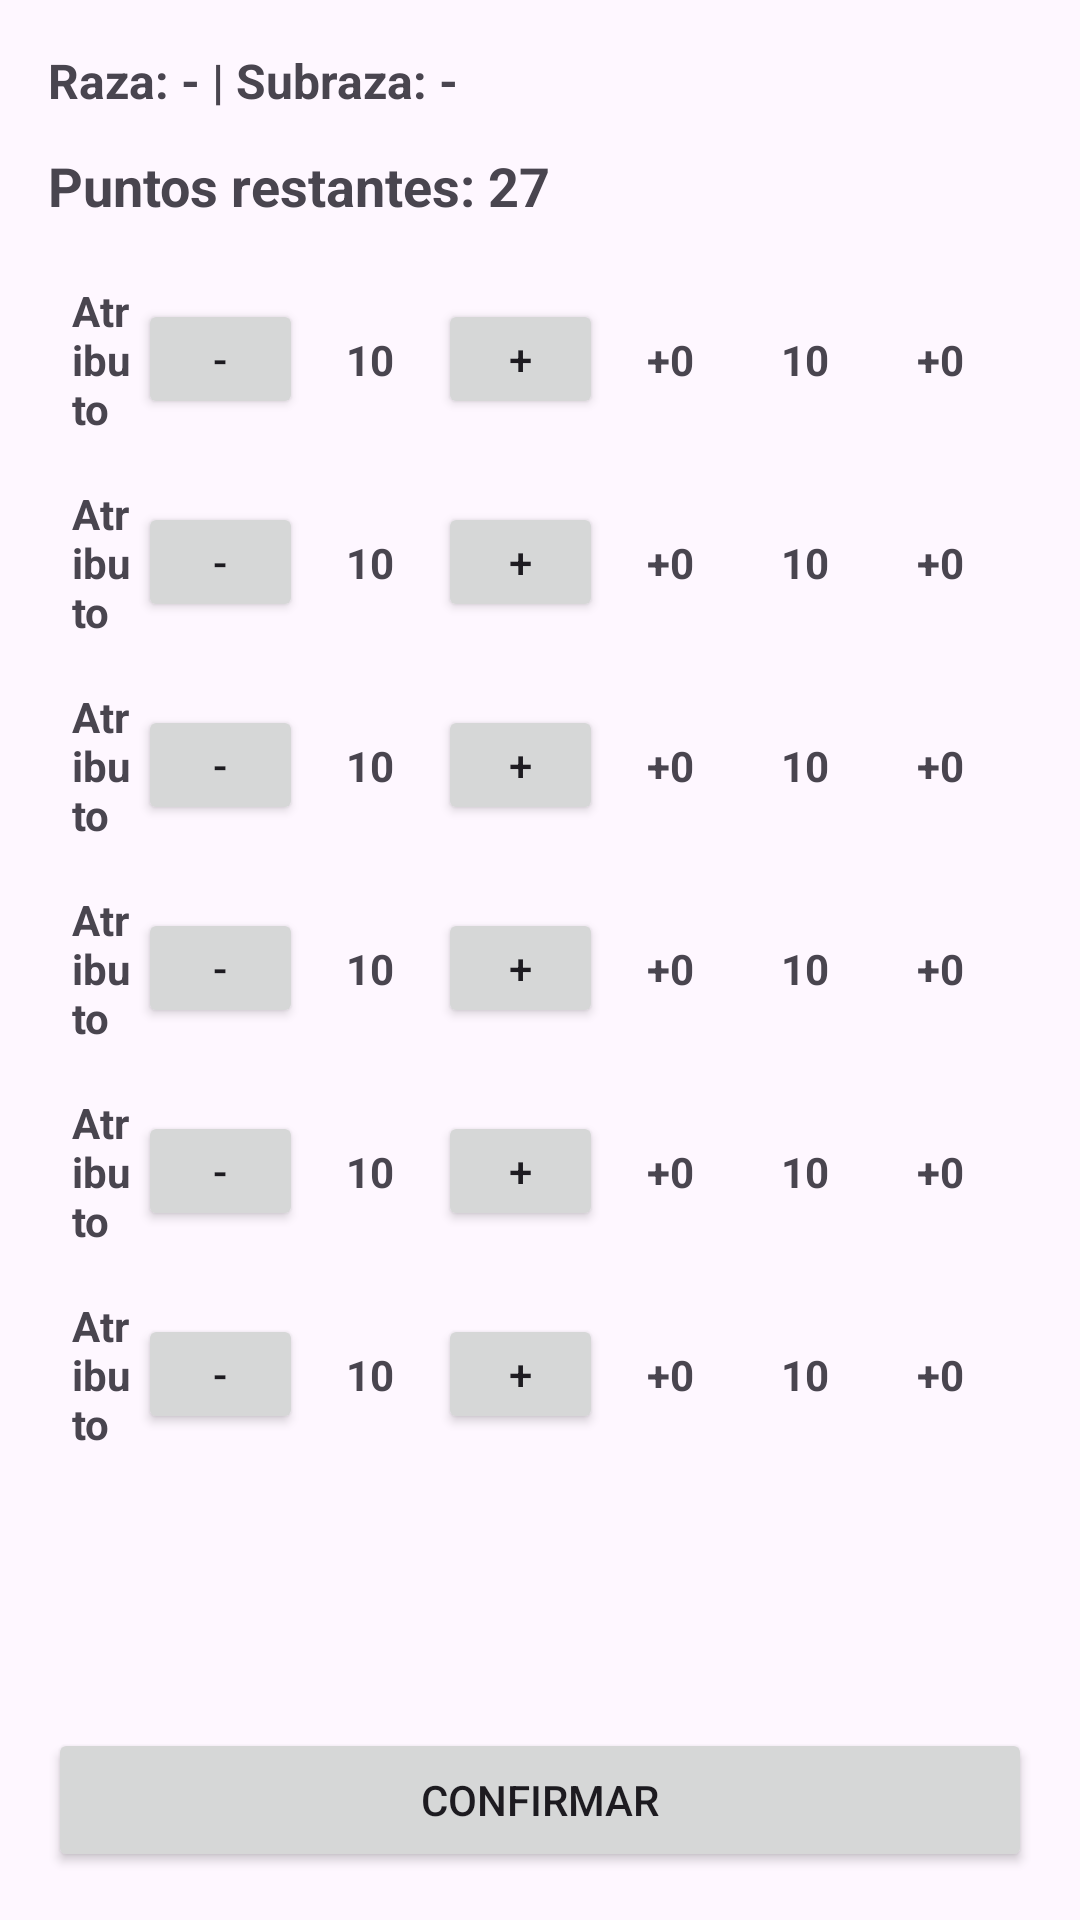

The Android layout XML behind this screen, and the referenced resources:
<!-- AndroidManifest.xml: application theme Theme.Mazarbul -->
<!-- res/layout/fragment_atributos.xml -->
<?xml version="1.0" encoding="utf-8"?>
<LinearLayout
    xmlns:android="http://schemas.android.com/apk/res/android"
    android:layout_width="match_parent"
    android:layout_height="match_parent"
    android:orientation="vertical"
    android:padding="16dp">

    <TextView
        android:id="@+id/tvResumen"
        android:layout_width="match_parent"
        android:layout_height="wrap_content"
        android:text="Raza: - | Subraza: -"
        android:textStyle="bold"
        android:textSize="16sp"
        android:layout_marginBottom="12dp"/>

    <TextView
        android:id="@+id/tvPuntosTotales"
        android:layout_width="match_parent"
        android:layout_height="wrap_content"
        android:text="Puntos restantes: 27"
        android:textStyle="bold"
        android:textSize="18sp"
        android:layout_marginBottom="12dp"/>

    <ScrollView
        android:layout_width="match_parent"
        android:layout_height="0dp"
        android:layout_weight="1">

        <LinearLayout
            android:layout_width="match_parent"
            android:layout_height="wrap_content"
            android:orientation="vertical">

            
            <include
                android:id="@+id/rowFuerza"
                layout="@layout/row_atributo"/>

            <include
                android:id="@+id/rowDestreza"
                layout="@layout/row_atributo"/>

            <include
                android:id="@+id/rowConstitucion"
                layout="@layout/row_atributo"/>

            <include
                android:id="@+id/rowInteligencia"
                layout="@layout/row_atributo"/>

            <include
                android:id="@+id/rowSabiduria"
                layout="@layout/row_atributo"/>

            <include
                android:id="@+id/rowCarisma"
                layout="@layout/row_atributo"/>

        </LinearLayout>
    </ScrollView>

    <Button
        android:id="@+id/btnConfirmarAtributos"
        android:layout_width="match_parent"
        android:layout_height="wrap_content"
        android:text="Confirmar"/>

</LinearLayout>
<!-- res/layout/row_atributo.xml (included above) -->
<?xml version="1.0" encoding="utf-8"?>
<LinearLayout
    xmlns:android="http://schemas.android.com/apk/res/android"
    android:layout_width="match_parent"
    android:layout_height="wrap_content"
    android:orientation="horizontal"
    android:gravity="center_vertical"
    android:padding="8dp">

    <TextView
        android:id="@+id/tvNombreAtributo"
        android:layout_width="0dp"
        android:layout_height="wrap_content"
        android:layout_weight="1.2"
        android:text="Atributo"
        android:textStyle="bold" />

    <Button
        android:id="@+id/btnMinus"
        android:layout_width="55dp"
        android:layout_height="40dp"
        android:text="-" />

    <TextView
        android:id="@+id/tvValor"
        android:layout_width="45dp"
        android:layout_height="wrap_content"
        android:gravity="center"
        android:text="10"
        android:textStyle="bold" />

    <Button
        android:id="@+id/btnPlus"
        android:layout_width="55dp"
        android:layout_height="40dp"
        android:text="+" />

    <TextView
        android:id="@+id/tvBonus"
        android:layout_width="45dp"
        android:layout_height="wrap_content"
        android:gravity="center"
        android:text="+0"
        android:textStyle="bold" />

    <TextView
        android:id="@+id/tvTotal"
        android:layout_width="45dp"
        android:layout_height="wrap_content"
        android:gravity="center"
        android:text="10"
        android:textStyle="bold" />

    
    <TextView
        android:id="@+id/tvModificador"
        android:layout_width="45dp"
        android:layout_height="wrap_content"
        android:gravity="center"
        android:text="+0"
        android:textStyle="bold" />

</LinearLayout>
<!-- resources referenced by this layout -->
<resources>
  <style name="Theme.Mazarbul" parent="Base.Theme.Mazarbul" />
  <style name="Base.Theme.Mazarbul" parent="Theme.Material3.DayNight.NoActionBar">
          
          
      </style>
</resources>
